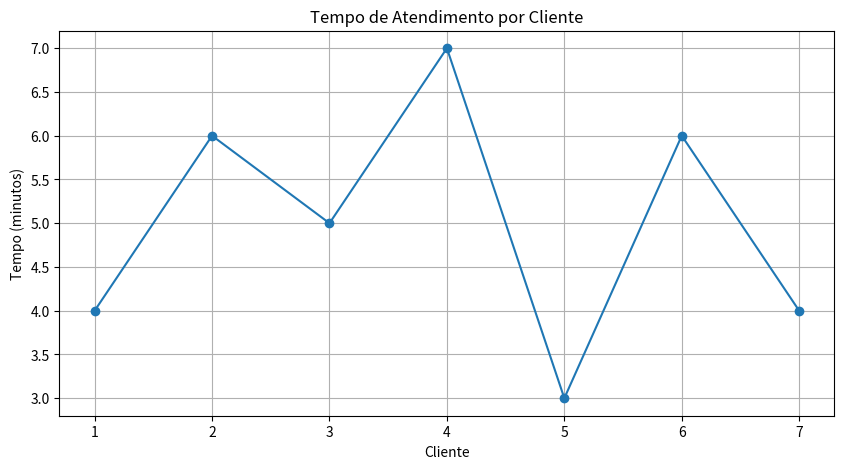
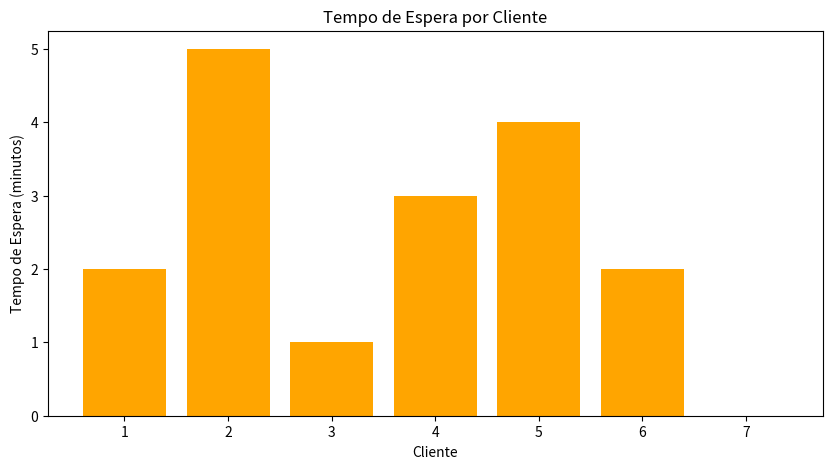
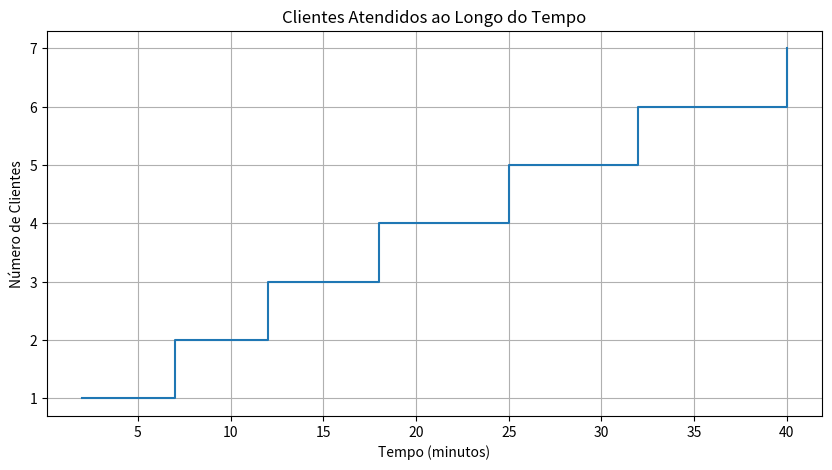

These figures' Python source, in order:
"""
Teoria das Filas - Simulação de Sistemas Computacionais

Este código simula sistemas de filas de forma simples, sem usar programação orientada a objetos.
Muito usado em:
- Bancos (caixas de atendimento)
- Supermercados (caixas)
- Call centers (atendentes)
- Sistemas computacionais (processos esperando CPU)

=== NOTAÇÃO DE KENDALL ===
A notação padronizada para descrever sistemas de filas tem o formato: A/B/c[/K/m/Z]

Onde:
- A: Distribuição dos tempos entre chegadas
- B: Distribuição dos tempos de serviço  
- c: Número de servidores
- K: Capacidade máxima do sistema (opcional)
- m: Tamanho da população (opcional)
- Z: Disciplina da fila (opcional, padrão FIFO)

Símbolos comuns:
- M: Distribuição Markoviana (Exponencial) - memória curta
- D: Distribuição Determinística (tempos constantes)
- G: Distribuição Geral (qualquer distribuição)
- Ek: Distribuição Erlang-k (k fases exponenciais)

Exemplos:
- M/M/1: Chegadas exponenciais, serviços exponenciais, 1 servidor
- M/D/3: Chegadas exponenciais, serviços determinísticos, 3 servidores
- M/G/2/10: Chegadas exponenciais, serviços gerais, 2 servidores, capacidade máxima 10

O "M/M/1" que simulamos significa:
- Primeiro M: Chegada de clientes segue distribuição Markoviana (exponencial)
- Segundo M: Tempo de serviço segue distribuição Markoviana (exponencial)  
- 1: Tem apenas 1 servidor (caixa, atendente, etc.)

Este código foi implementado usando lógica de programação manual, sem depender
de funções prontas de bibliotecas como numpy, para melhor entendimento dos conceitos.
"""

# Importa bibliotecas necessárias
import random               # Para geração de números aleatórios
import math                 # Para funções matemáticas básicas
import matplotlib.pyplot as plt  # Para criar gráficos

def gerar_tempo_exponencial(tempo_medio):
    """
    Gera um tempo aleatório seguindo distribuição exponencial
    
    Conceito matemático:
    - A distribuição exponencial modela tempos entre eventos
    - Fórmula: X = -ln(U) / λ, onde U é uniforme entre 0 e 1
    - λ (lambda) é a taxa - quantos eventos acontecem por unidade de tempo
    - Média = 1/λ, então λ = 1/média
    
    Por que usamos isso?
    - Em filas, tempos entre chegadas de clientes geralmente seguem distribuição exponencial
    - Isso modela o comportamento real de sistemas de filas
    """
    if tempo_medio <= 0:
        return 0
    
    # Gera número aleatório entre 0 e 1
    numero_aleatorio = random.random()
    
    # Evita log(0) que daria erro
    if numero_aleatorio == 0:
        numero_aleatorio = 0.0001
    
    # Fórmula da transformada inversa para distribuição exponencial
    taxa_eventos = 1.0 / tempo_medio
    return -math.log(numero_aleatorio) / taxa_eventos

def calcular_media_lista(lista_numeros):
    """
    Calcula a média de uma lista manualmente
    
    Conceito:
    - Média = soma de todos os valores / quantidade de valores
    - Implementamos manualmente para não depender de numpy.mean()
    """
    if not lista_numeros:
        return 0
    
    soma_total = 0
    for valor in lista_numeros:
        soma_total += valor
    
    quantidade_valores = len(lista_numeros)
    return soma_total / quantidade_valores

def criar_fila():
    """
    Cria uma fila vazia usando lista
    
    Conceitos:
    - FIFO (First In, First Out): O primeiro que chega é o primeiro a sair
    - append(): Adiciona no final da fila
    - pop(0): Remove do início da fila
    """
    return []

def adicionar_cliente_fila(fila, tempo_chegada):
    """
    Adiciona cliente no final da fila
    """
    fila.append(tempo_chegada)

def remover_cliente_fila(fila):
    """
    Remove cliente do início da fila e retorna o tempo de chegada
    """
    if fila:
        return fila.pop(0)
    return None

def verificar_fila_vazia(fila):
    """
    Verifica se a fila está vazia
    """
    return len(fila) == 0

def simular_fila_mm1(taxa_chegada_clientes, taxa_atendimento_servidor, tempo_simulacao):
    """
    Simula uma fila M/M/1 passo-a-passo
    
    Conceitos importantes:
    - taxa_chegada_clientes: Quantos clientes chegam por unidade de tempo (ex: 3 clientes/min)
    - taxa_atendimento_servidor: Quantos clientes o servidor consegue atender por unidade de tempo (ex: 5 clientes/min)
    - tempo_simulacao: Por quanto tempo vamos observar a fila
    - utilizacao_servidor: taxa_chegada_clientes / taxa_atendimento_servidor - mostra o quão ocupado o servidor está
    """
    
    # Variáveis de controle da simulação
    lista_clientes_espera = criar_fila()       # Fila de espera (clientes aguardando)
    tempo_simulacao_atual = 0                  # Relógio da simulação
    contador_clientes_atendidos = 0            # Contador de clientes atendidos
    
    # Métricas que vamos calcular
    lista_tempos_total_sistema = []            # Tempo que cada cliente ficou no sistema (fila + atendimento)
    lista_tempos_total_fila = []               # Tempo que cada cliente ficou na fila (só esperando)
    
    # Estado do servidor
    servidor_ocupado = False                   # True se está atendendo, False se livre
    tempo_liberacao_servidor = 0               # Em que instante o servidor ficará livre

    # Gera o tempo da primeira chegada usando distribuição exponencial
    tempo_proximo_cliente = gerar_tempo_exponencial(1/taxa_chegada_clientes)

    # Loop principal da simulação
    while tempo_simulacao_atual < tempo_simulacao:
        # Determina qual será o próximo evento
        if servidor_ocupado:
            # Se servidor está ocupado, próximo evento pode ser chegada OU saída
            tempo_evento = min(tempo_proximo_cliente, tempo_liberacao_servidor)
        else:
            # Se servidor está livre, só pode acontecer chegada
            tempo_evento = tempo_proximo_cliente

        # Avança o relógio da simulação
        tempo_simulacao_atual = tempo_evento

        # Verifica se ainda estamos dentro do tempo de simulação
        if tempo_simulacao_atual >= tempo_simulacao:
            break

        # Processa a chegada de um cliente
        if tempo_evento == tempo_proximo_cliente:
            # Cliente chega e entra na fila
            adicionar_cliente_fila(lista_clientes_espera, tempo_simulacao_atual)
            
            # Gera o tempo da próxima chegada
            tempo_proximo_cliente = tempo_simulacao_atual + gerar_tempo_exponencial(1/taxa_chegada_clientes)

            # Se o servidor está livre, atende imediatamente
            if not servidor_ocupado:
                # Remove da fila e começa o atendimento
                tempo_chegada_cliente = remover_cliente_fila(lista_clientes_espera)
                tempo_servico = gerar_tempo_exponencial(1/taxa_atendimento_servidor)  # Tempo de atendimento aleatório
                servidor_ocupado = True
                tempo_liberacao_servidor = tempo_simulacao_atual + tempo_servico

        # Processa a liberação do servidor (saída de cliente)
        elif tempo_evento == tempo_liberacao_servidor:
            # Cliente terminou o atendimento
            tempo_espera = tempo_simulacao_atual - tempo_chegada_cliente
            lista_tempos_total_fila.append(tempo_espera)
            lista_tempos_total_sistema.append(tempo_espera + tempo_servico)
            contador_clientes_atendidos += 1

            # Se tem alguém na fila, começa a atender
            if not verificar_fila_vazia(lista_clientes_espera):
                tempo_chegada_cliente = remover_cliente_fila(lista_clientes_espera)
                tempo_espera_fila = tempo_simulacao_atual - tempo_chegada_cliente
                tempo_servico = gerar_tempo_exponencial(1/taxa_atendimento_servidor)
                tempo_liberacao_servidor = tempo_simulacao_atual + tempo_servico
            else:
                # Fila está vazia, servidor fica livre
                servidor_ocupado = False

    # Após terminar a simulação, calcula as métricas
    return calcular_metricas_fila(taxa_chegada_clientes, taxa_atendimento_servidor, 
                                 lista_tempos_total_sistema, lista_tempos_total_fila, 
                                 contador_clientes_atendidos)

def calcular_metricas_fila(taxa_chegada_clientes, taxa_atendimento_servidor, 
                          lista_tempos_total_sistema, lista_tempos_total_fila, 
                          contador_clientes_atendidos):
    """
    Calcula as métricas da fila usando fórmulas da teoria das filas
    
    Principais métricas:
    - utilizacao_servidor: taxa_chegada_clientes / taxa_atendimento_servidor. Deve ser < 1 para o sistema ser estável
    - tempo_medio_sistema: Tempo médio que um cliente passa no sistema (fila + atendimento)
    - tempo_medio_fila: Tempo médio que um cliente passa na fila (só esperando)
    - numero_medio_sistema: Número médio de clientes no sistema
    - numero_medio_fila: Número médio de clientes na fila
    """
    
    # Utilização do servidor: taxa de chegada / taxa de serviço
    # Se utilizacao_servidor >= 1, o sistema nunca se estabiliza (chega mais rápido que atende)
    utilizacao_servidor = taxa_chegada_clientes / taxa_atendimento_servidor

    # Métricas simuladas (baseadas nos resultados da simulação)
    # Usamos nossa função manual de cálculo de média em vez de numpy.mean()
    tempo_medio_sistema_simulado = calcular_media_lista(lista_tempos_total_sistema) if lista_tempos_total_sistema else 0
    tempo_medio_fila_simulado = calcular_media_lista(lista_tempos_total_fila) if lista_tempos_total_fila else 0
    numero_medio_sistema_simulado = taxa_chegada_clientes * tempo_medio_sistema_simulado  # Fórmula de Little: L = lambda * W
    numero_medio_fila_simulado = taxa_chegada_clientes * tempo_medio_fila_simulado  # Fórmula de Little: Lq = lambda * Wq

    # Métricas teóricas (fórmulas exatas para M/M/1)
    if utilizacao_servidor < 1:
        # Fórmulas clássicas da teoria das filas M/M/1
        tempo_medio_sistema_teorico = 1 / (taxa_atendimento_servidor - taxa_chegada_clientes)  # Tempo médio no sistema
        tempo_medio_fila_teorico = taxa_chegada_clientes / (taxa_atendimento_servidor * (taxa_atendimento_servidor - taxa_chegada_clientes))  # Tempo médio na fila
        numero_medio_sistema_teorico = taxa_chegada_clientes / (taxa_atendimento_servidor - taxa_chegada_clientes)  # Número médio no sistema
        numero_medio_fila_teorico = (taxa_chegada_clientes ** 2) / (taxa_atendimento_servidor * (taxa_atendimento_servidor - taxa_chegada_clientes))  # Número médio na fila
    else:
        # Sistema instável - as filas crescem infinitamente
        tempo_medio_sistema_teorico = tempo_medio_fila_teorico = numero_medio_sistema_teorico = numero_medio_fila_teorico = float('inf')

    # Retorna todas as métricas em um dicionário
    return {
        'utilizacao_servidor': utilizacao_servidor,  # Utilização do servidor
        'tempo_medio_sistema_simulado': tempo_medio_sistema_simulado,  # Tempo médio no sistema (simulação)
        'tempo_medio_sistema_teorico': tempo_medio_sistema_teorico,   # Tempo médio no sistema (teoria)
        'tempo_medio_fila_simulado': tempo_medio_fila_simulado,  # Tempo médio na fila (simulação)
        'tempo_medio_fila_teorico': tempo_medio_fila_teorico,   # Tempo médio na fila (teoria)
        'numero_medio_sistema_simulado': numero_medio_sistema_simulado,    # Número médio no sistema (simulação)
        'numero_medio_sistema_teorico': numero_medio_sistema_teorico,     # Número médio no sistema (teoria)
        'numero_medio_fila_simulado': numero_medio_fila_simulado,  # Número médio na fila (simulação)
        'numero_medio_fila_teorico': numero_medio_fila_teorico,   # Número médio na fila (teoria)
        'total_clientes_atendidos': contador_clientes_atendidos  # Total de clientes atendidos
    }

# Executar simulação
print("=== CONFIGURACAO DA SIMULACAO ===")
taxa_chegada = 3  # 3 clientes por unidade de tempo
taxa_atendimento = 5      # 5 clientes atendidos por unidade de tempo
tempo_simulacao_total = 1000  # Tempo total da simulação

# Usando símbolos Unicode com tratamento de codificação
try:
    print(f"Taxa de chegada (λ): {taxa_chegada} clientes/unidade de tempo")
    print(f"Taxa de atendimento (μ): {taxa_atendimento} clientes/unidade de tempo")
    print(f"Utilizacao (ρ = λ/μ): {taxa_chegada/taxa_atendimento:.2f} ou {(taxa_chegada/taxa_atendimento)*100:.0f}%")
except UnicodeEncodeError:
    # Fallback para versão sem símbolos caso haja erro de codificação
    print(f"Taxa de chegada (lambda): {taxa_chegada} clientes/unidade de tempo")
    print(f"Taxa de atendimento (mu): {taxa_atendimento} clientes/unidade de tempo")
    print(f"Utilizacao (rho = lambda/mu): {taxa_chegada/taxa_atendimento:.2f} ou {(taxa_chegada/taxa_atendimento)*100:.0f}%")

print(f"Tempo de simulacao: {tempo_simulacao_total} unidades de tempo")
print(f"{'='*50}")

# Executa a simulação
resultados_simulacao = simular_fila_mm1(taxa_chegada, taxa_atendimento, tempo_simulacao_total)

# Exibe os resultados comparando simulação com teoria
print("\n=== COMPARACAO: SIMULACAO vs TEORIA ===")

# Tratamento de símbolos Unicode para a saída de resultados
try:
    print(f"ρ (Utilização): {resultados_simulacao['utilizacao_servidor']:.4f}")
    print(f"\nTempo Médio no Sistema (W):")
    print(f"  Simulado: {resultados_simulacao['tempo_medio_sistema_simulado']:.4f}")
    print(f"  Teórico:  {resultados_simulacao['tempo_medio_sistema_teorico']:.4f}")
    print(f"\nTempo Médio na Fila (Wq):")
    print(f"  Simulado: {resultados_simulacao['tempo_medio_fila_simulado']:.4f}")
    print(f"  Teórico:  {resultados_simulacao['tempo_medio_fila_teorico']:.4f}")
    print(f"\nNúmero Médio no Sistema (L):")
    print(f"  Simulado: {resultados_simulacao['numero_medio_sistema_simulado']:.4f}")
    print(f"  Teórico:  {resultados_simulacao['numero_medio_sistema_teorico']:.4f}")
except UnicodeEncodeError:
    # Fallback para versão sem símbolos caso haja erro de codificação
    print(f"rho (Utilizacao): {resultados_simulacao['utilizacao_servidor']:.4f}")
    print(f"\nTempo Medio no Sistema (W):")
    print(f"  Simulado: {resultados_simulacao['tempo_medio_sistema_simulado']:.4f}")
    print(f"  Teorico:  {resultados_simulacao['tempo_medio_sistema_teorico']:.4f}")
    print(f"\nTempo Medio na Fila (Wq):")
    print(f"  Simulado: {resultados_simulacao['tempo_medio_fila_simulado']:.4f}")
    print(f"  Teorico:  {resultados_simulacao['tempo_medio_fila_teorico']:.4f}")
    print(f"\nNumero Medio no Sistema (L):")
    print(f"  Simulado: {resultados_simulacao['numero_medio_sistema_simulado']:.4f}")
    print(f"  Teorico:  {resultados_simulacao['numero_medio_sistema_teorico']:.4f}")

# Simulação simplificada sem simpy (para funcionar sem dependências externas)
print("\n=== SIMULAÇÃO SIMPLIFICADA (sem simpy) ===")
print("Esta é uma versão mais simples da simulação, sem usar distribuições exponenciais")
print("Tempo de simulação: 60 minutos")
print("Intervalo médio entre chegadas: 5 minutos")
print("Tempo de atendimento: 3-7 minutos (aleatório)")

# Simulação básica - versão simplificada
import random

tempo_total = 60
tempo_entre_chegadas = 5
tempo_atendimento_min = 3
tempo_atendimento_max = 7

print("\nIniciando simulação simplificada...")
tempo_atual = 0
clientes_atendidos = 0
proxima_chegada = random.expovariate(1/tempo_entre_chegadas)

while tempo_atual < tempo_total:
    if tempo_atual >= proxima_chegada:
        # Chegada de cliente
        tempo_servico = random.randint(tempo_atendimento_min, tempo_atendimento_max)
        print(f"Tempo {tempo_atual:.1f} min: Cliente {clientes_atendidos + 1} chegou, tempo de atendimento: {tempo_servico} min")
        
        # Simula o atendimento
        tempo_atual += tempo_servico
        clientes_atendidos += 1
        proxima_chegada = tempo_atual + random.expovariate(1/tempo_entre_chegadas)
    else:
        tempo_atual += 1

print(f"\nSimulação simplificada concluída!")
print(f"Clientes atendidos: {clientes_atendidos}")
print(f"\nDiferença entre as simulações:")
print(f"- Simulação 1 (M/M/1): Usa distribuições exponenciais, mais realista")
print(f"- Simulação 2 (Simplificada): Usa tempos fixos, mais fácil de entender")

# Gráficos de exemplo (agora descomentados para exibir os gráficos)

print("\n=== EXEMPLOS DE GRÁFICOS ===")
print("Os gráficos abaixo mostram como visualizar os resultados da simulação")

# Gráfico de Tempo de Atendimento
print("\n1. Gráfico de Tempo de Atendimento por Cliente:")
print("   Mostra quanto tempo cada cliente levou para ser atendido")
tempos_atendimento = [4, 6, 5, 7, 3, 6, 4] # exemplo de tempos de atendimento
print(f"   Tempos: {tempos_atendimento} minutos")
print("   Este gráfico ajudaria a identificar clientes que demoraram mais")

# Cria o gráfico de tempo de atendimento
plt.figure(figsize=(10, 5))
plt.plot(range(1, len(tempos_atendimento)+1), tempos_atendimento, marker='o', linestyle='-')
plt.title('Tempo de Atendimento por Cliente')
plt.xlabel('Cliente')
plt.ylabel('Tempo (minutos)')
plt.grid(True)
plt.show()

# Gráfico de Tempo de Espera
print("\n2. Gráfico de Tempo de Espera por Cliente:")
print("   Mostra quanto tempo cada cliente esperou na fila")
tempos_espera = [2, 5, 1, 3, 4, 2, 0] # exemplo de tempos de espera
print(f"   Tempos: {tempos_espera} minutos")
print("   Este gráfico ajuda a identificar períodos de maior espera")

# Cria o gráfico de tempo de espera
plt.figure(figsize=(10, 5))
plt.bar(range(1, len(tempos_espera)+1), tempos_espera, color='orange')
plt.title('Tempo de Espera por Cliente')
plt.xlabel('Cliente')
plt.ylabel('Tempo de Espera (minutos)')
plt.show()

# Gráfico de Clientes Atendidos ao Longo do Tempo
print("\n3. Gráfico de Clientes Atendidos ao Longo do Tempo:")
print("   Mostra a evolução do número de clientes atendidos")
tempos_chegada = [2, 7, 12, 18, 25, 32, 40] # exemplo de tempos de chegada
clientes_atendidos = list(range(1, len(tempos_chegada)+1))
print(f"   Clientes atendidos: {clientes_atendidos}")
print(f"   Tempos: {tempos_chegada} minutos")
print("   Este gráfico mostra a taxa de atendimento ao longo do tempo")

# Cria o gráfico de clientes atendidos ao longo do tempo
plt.figure(figsize=(10, 5))
plt.step(tempos_chegada, clientes_atendidos, where='post')
plt.title('Clientes Atendidos ao Longo do Tempo')
plt.xlabel('Tempo (minutos)')
plt.ylabel('Número de Clientes')
plt.grid(True)
plt.show()

print("\nGráficos exibidos com sucesso!")
